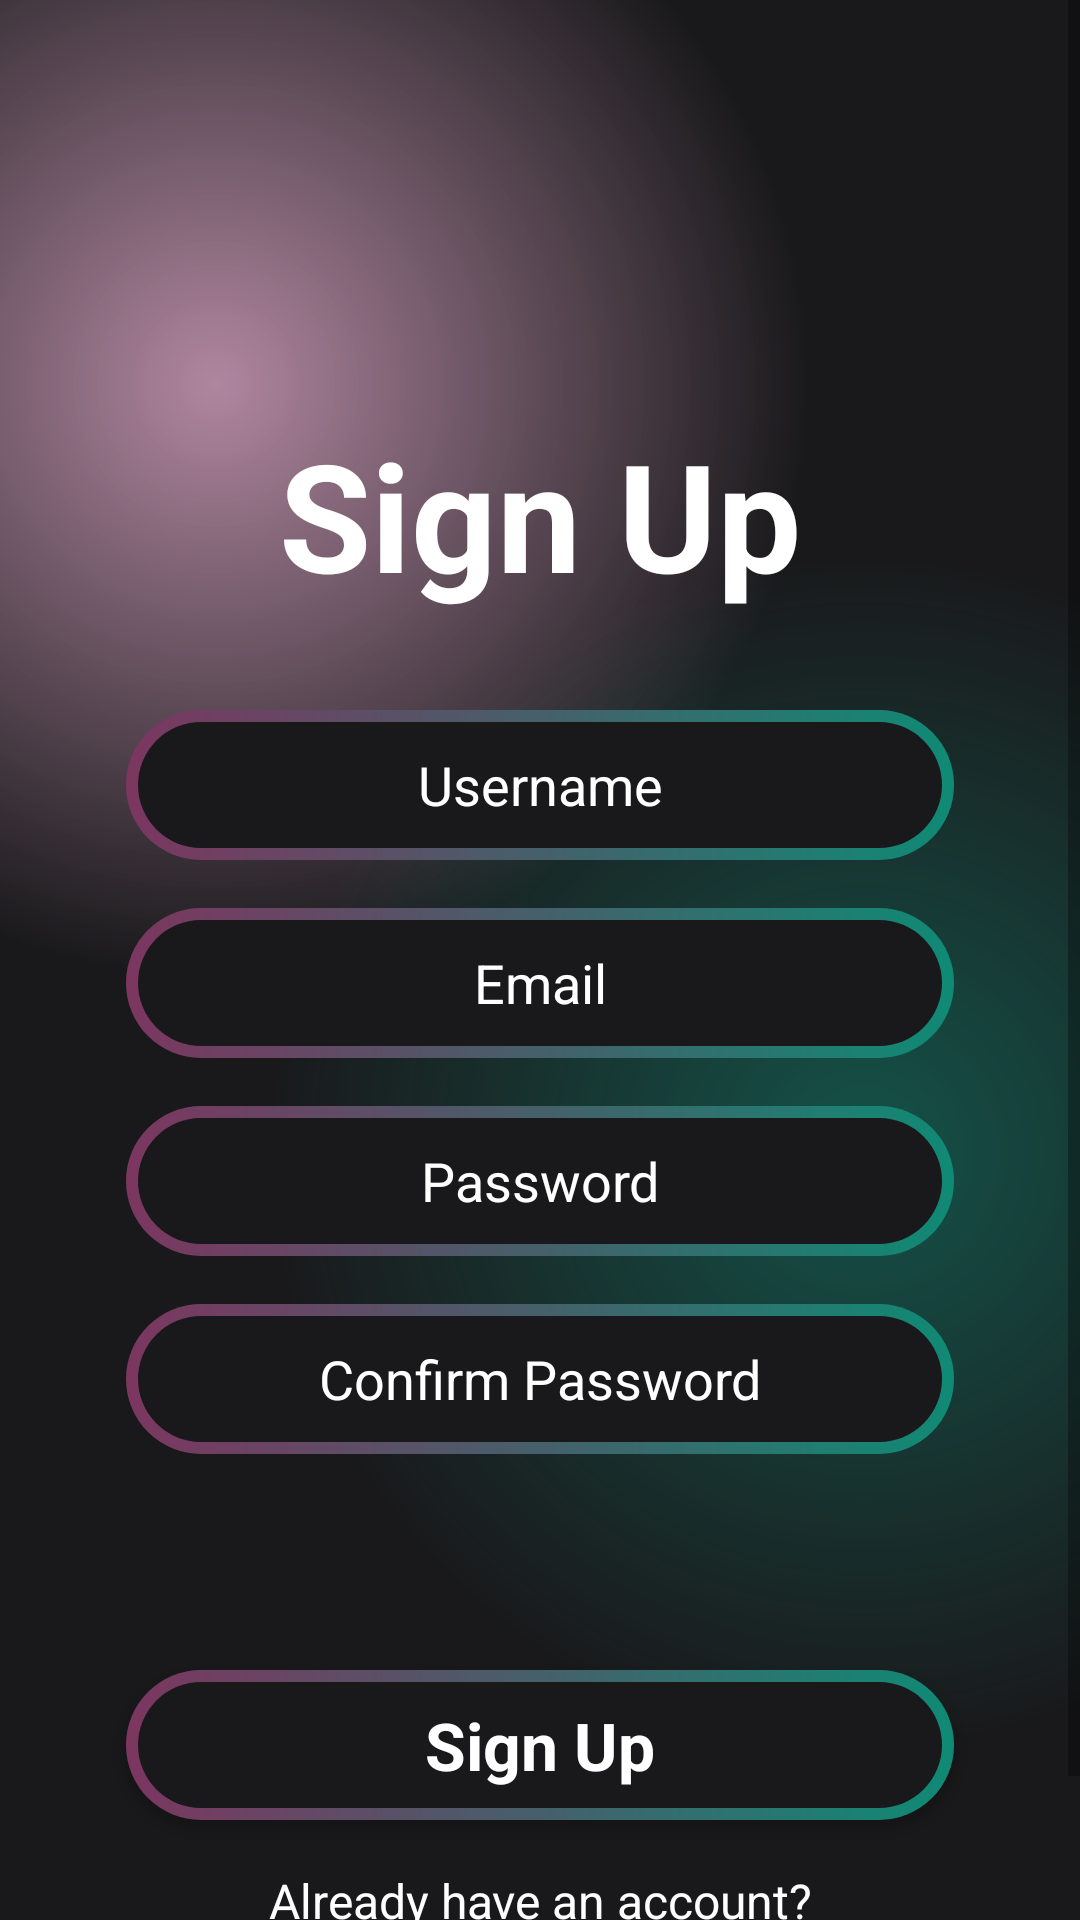

Produce the Android XML layout that renders to this screen, including the resource entries it uses.
<!-- AndroidManifest.xml: application theme Theme.PMDFINAL -->
<!-- res/layout/activity_signup.xml -->
<?xml version="1.0" encoding="utf-8"?>
<androidx.constraintlayout.widget.ConstraintLayout xmlns:android="http://schemas.android.com/apk/res/android"
    xmlns:app="http://schemas.android.com/apk/res-auto"
    xmlns:tools="http://schemas.android.com/tools"
    android:layout_width="match_parent"
    android:layout_height="match_parent"
    android:background="@color/main_background">

    <ScrollView
        android:layout_width="match_parent"
        android:layout_height="match_parent"
        android:background="@drawable/gradient_color_background"
        app:layout_constraintBottom_toBottomOf="parent"
        app:layout_constraintEnd_toEndOf="parent"
        app:layout_constraintStart_toStartOf="parent"
        app:layout_constraintTop_toTopOf="parent">

        <LinearLayout
            android:layout_width="match_parent"
            android:layout_height="700dp"
            android:orientation="vertical"
            android:padding="10dp" >

            <TextView
                android:id="@+id/textView"
                android:layout_width="match_parent"
                android:layout_height="wrap_content"
                android:text="@string/sign_up"
                android:textColor="@color/white"
                android:textAlignment="center"
                android:layout_marginStart="32dp"
                android:layout_marginEnd="32dp"
                android:layout_marginTop="128dp"
                android:textSize="50sp"
                android:textStyle="bold"/>

            <EditText
                android:id="@+id/usernameEditText"
                android:layout_width="match_parent"
                android:layout_height="50dp"
                android:ems="10"
                android:textColor="@color/white"
                android:textColorHint="@color/white"
                android:layout_marginBottom="8dp"
                android:layout_marginTop="32dp"
                android:layout_marginStart="32dp"
                android:layout_marginEnd="32dp"
                android:background="@drawable/btn_background"
                android:textAlignment="center"
                android:hint="@string/username"
                android:inputType="textPersonName" />

            <EditText
                android:id="@+id/emailEditText"
                android:layout_width="match_parent"
                android:layout_height="50dp"
                android:ems="10"
                android:textColor="@color/white"
                android:textColorHint="@color/white"
                android:layout_marginBottom="8dp"
                android:layout_marginTop="8dp"
                android:layout_marginStart="32dp"
                android:layout_marginEnd="32dp"
                android:background="@drawable/btn_background"
                android:textAlignment="center"
                android:hint="@string/email"
                android:inputType="textEmailAddress" />

            <EditText
                android:id="@+id/passwordEditText"
                android:layout_width="match_parent"
                android:layout_height="50dp"
                android:ems="10"
                android:textColor="@color/white"
                android:textColorHint="@color/white"
                android:layout_marginBottom="8dp"
                android:layout_marginTop="8dp"
                android:layout_marginStart="32dp"
                android:layout_marginEnd="32dp"
                android:background="@drawable/btn_background"
                android:textAlignment="center"
                android:hint="@string/password"
                android:inputType="textPassword" />

            <EditText
                android:id="@+id/confirmPasswordEditText"
                android:layout_width="match_parent"
                android:layout_height="50dp"
                android:ems="10"
                android:textColor="@color/white"
                android:textColorHint="@color/white"
                android:layout_marginBottom="8dp"
                android:layout_marginTop="8dp"
                android:layout_marginStart="32dp"
                android:layout_marginEnd="32dp"
                android:background="@drawable/btn_background"
                android:textAlignment="center"
                android:hint="@string/confirm_password"
                android:inputType="textPassword" />

            <androidx.appcompat.widget.AppCompatButton
                android:id="@+id/signUpButton"
                style="@android:style/Widget.Button"
                android:background="@drawable/btn_background"
                android:layout_marginTop="64dp"
                android:layout_marginStart="32dp"
                android:layout_marginEnd="32dp"
                android:layout_width="match_parent"
                android:layout_height="50dp"
                android:text="@string/sign_up"
                android:textSize="22sp"
                android:textStyle="bold"
                android:textColor="@color/white"/>

            <TextView
                android:id="@+id/existAccountTextView"
                android:layout_width="match_parent"
                android:layout_height="wrap_content"
                android:text="@string/already_have_an_account"
                android:textAlignment="center"
                android:layout_marginTop="16dp"
                android:textColor="@color/white"
                android:textSize="16sp" />

            <TextView
                android:id="@+id/sendtoLoginTextView"
                android:layout_width="match_parent"
                android:layout_height="wrap_content"
                android:text="@string/log_into_your_account"
                android:textAlignment="center"
                android:layout_marginTop="16dp"
                android:textColor="@color/white"
                android:textSize="16sp" />
        </LinearLayout>
    </ScrollView>

</androidx.constraintlayout.widget.ConstraintLayout>
<!-- resources referenced by this layout -->
<resources>
  <!-- drawable btn_background (drawable) -->
  <?xml version="1.0" encoding="utf-8"?>
  <layer-list xmlns:android="http://schemas.android.com/apk/res/android">
      <item>
          <shape android:shape="rectangle">
              <corners android:radius="50dp" />
              <gradient
                  android:angle="360"
                  android:endColor="#0f8a75"
                  android:startColor="#7c3660"
                  android:type="linear" />
              <size
                  android:width="24dp"
                  android:height="24dp" />
          </shape>
      </item>
      <item android:top="4dp" android:bottom="4dp" android:right="4dp" android:left="4dp">
          <shape android:shape="rectangle">
              <corners android:radius="50dp" />
              <solid android:color="#19191b" />
          </shape>
      </item>
  </layer-list>
  <!-- drawable gradient_color_background (drawable) -->
  <?xml version="1.0" encoding="utf-8"?>
  <layer-list xmlns:android="http://schemas.android.com/apk/res/android">
      <item>
          <shape>
              <gradient android:startColor="#997c3660"
                  android:centerColor="#19191b"
                  android:endColor="#19191b"
                  android:type="radial"
                  android:gradientRadius="110%p"
                  android:centerX="0.2"
                  android:centerY="0.2" />
          </shape>
      </item>
      <item>
          <shape>
              <gradient android:startColor="#800f8a75"
                  android:centerColor="@android:color/transparent"
                  android:endColor="@android:color/transparent"
                  android:gradientRadius="110%p"
                  android:centerY="0.6"
                  android:centerX="0.8"
                  android:type="radial" />
          </shape>
      </item>
  </layer-list>
  <string name="already_have_an_account">Already have an account?</string>
  <string name="confirm_password">Confirm Password</string>
  <string name="email">Email</string>
  <string name="log_into_your_account">Log into your account</string>
  <string name="password">Password</string>
  <string name="sign_up">Sign Up</string>
  <string name="username">Username</string>
  <style name="Theme.PMDFINAL" parent="Base.Theme.PMDFINAL" />
  <style name="Base.Theme.PMDFINAL" parent="Theme.MaterialComponents.DayNight.NoActionBar">
          
          
      </style>
  <!-- not gathered from this repository: default colours our renderer supplied (Android Studio template values) -->
  <color name="white">#FFFFFFFF</color>
</resources>
